The GitHub repository Praccho/GeoLDM contains a labelled image folder "data" with 2 categories: satellite, street. Examples follow, each with its label.

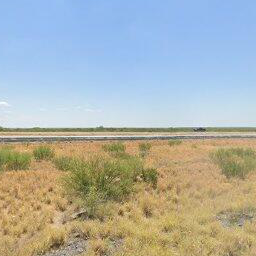
Label: street

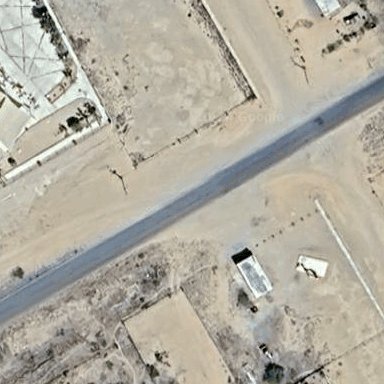
Label: satellite

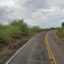
Label: street

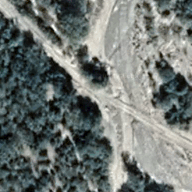
Label: satellite

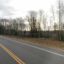
Label: street

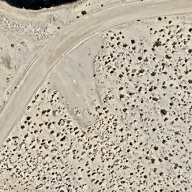
Label: satellite
